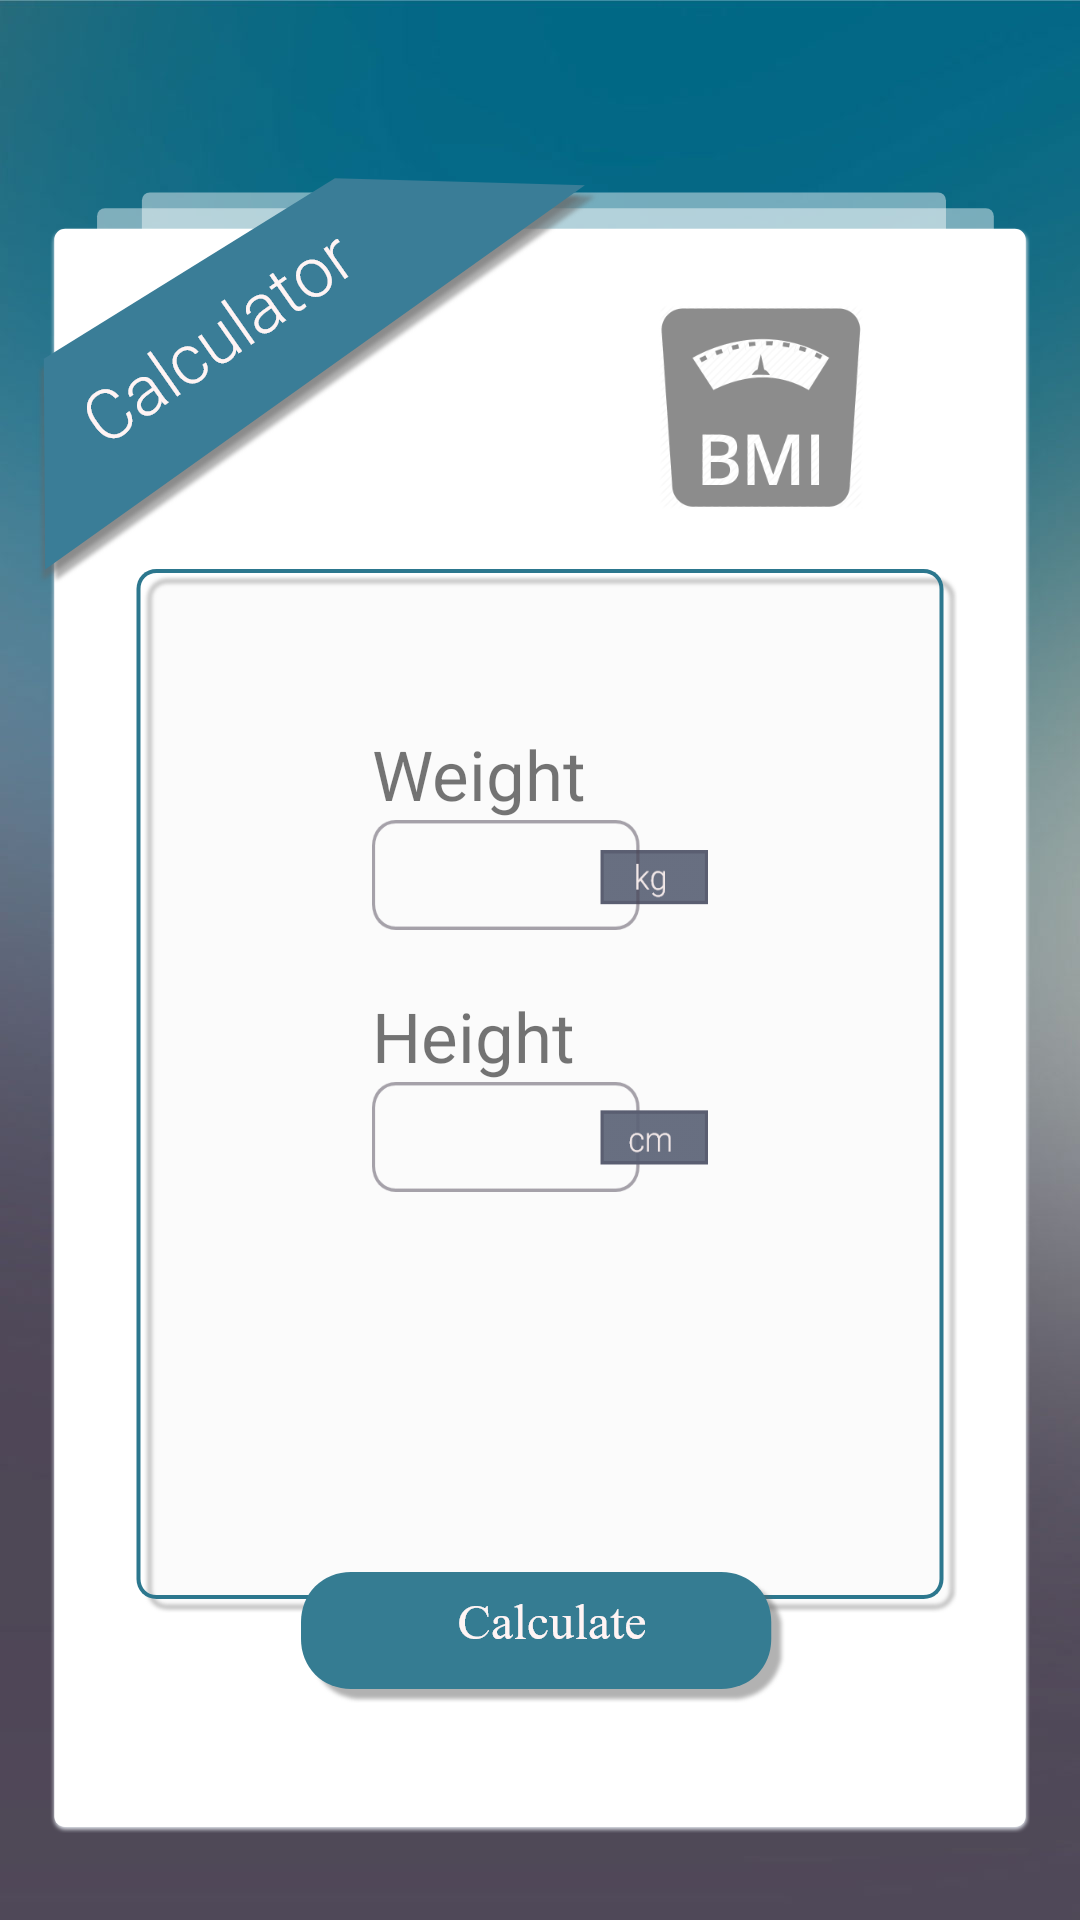

The Android layout XML behind this screen, and the referenced resources:
<!-- AndroidManifest.xml: application theme AppTheme -->
<!-- res/layout/activity_calculator.xml -->
<?xml version="1.0" encoding="utf-8"?>
<RelativeLayout xmlns:android="http://schemas.android.com/apk/res/android"
    android:layout_width="match_parent" android:layout_height="match_parent"
    android:background="@drawable/calculatorbg">

    <LinearLayout
        android:id="@+id/id1"
        android:layout_width="wrap_content"
        android:layout_height="wrap_content"
        android:layout_centerInParent="true"
        android:orientation="vertical"
        android:textAlignment="center"
        >

        <TextView
            android:layout_width="wrap_content"
            android:layout_height="wrap_content"
            android:text="Weight"
            android:textSize="23sp"
            />
        <EditText
            android:id="@+id/weight"
            android:textAlignment="center"
            android:inputType="number"
            android:layout_width="336px"
            android:layout_height="110px"
            android:background="@drawable/kgbg"/>
        <Space
            android:layout_width="wrap_content"
            android:layout_height="20sp" />

        <TextView
            android:layout_width="wrap_content"
            android:layout_height="wrap_content"
            android:text="Height"
            android:textSize="23sp"
            />
        <EditText
            android:id="@+id/height"
            android:textAlignment="center"
            android:inputType="number"
            android:layout_width="336px"
            android:layout_height="110px"
            android:background="@drawable/cmbg"/>
    </LinearLayout>

    <LinearLayout
        android:layout_width="wrap_content"
        android:layout_height="wrap_content"
        android:layout_below="@+id/id1"
        android:layout_centerHorizontal="true">


    </LinearLayout>

    <TextView
        android:id="@+id/result"
        android:layout_width="180dp"
        android:layout_height="wrap_content"
        android:layout_alignParentBottom="true"
        android:layout_centerHorizontal="true"
        android:layout_gravity="center_horizontal"
        android:layout_marginBottom="142dp"
        android:gravity="center_horizontal"
        android:textSize="20sp" />


    <Button
        android:id="@+id/btncalculate"
        android:layout_width="515px"
        android:layout_height="188px"
        android:layout_alignParentBottom="true"
        android:layout_centerHorizontal="true"
        android:layout_marginBottom="66dp"
        android:background="@drawable/btncalculator" />

</RelativeLayout>
<!-- resources referenced by this layout -->
<resources>
  <!-- drawable btncalculator: png bitmap (drawable, 10811 bytes) -->
  <!-- drawable calculatorbg: png bitmap (drawable, 97010 bytes) -->
  <!-- drawable cmbg: png bitmap (drawable, 4237 bytes) -->
  <!-- drawable kgbg: png bitmap (drawable, 4286 bytes) -->
  <style name="AppTheme" parent="Theme.AppCompat.Light.NoActionBar">
          
          <item name="colorPrimary">@color/colorPrimary</item>
          <item name="colorPrimaryDark">@color/colorPrimaryDark</item>
          <item name="colorAccent">@color/colorAccent</item>
  
      </style>
  <!-- not gathered from this repository: default colours our renderer supplied (Android Studio template values) -->
  <color name="colorPrimary">#FF6200EE</color>
  <color name="colorPrimaryDark">#FF3700B3</color>
  <color name="colorAccent">#FF03DAC5</color>
</resources>
